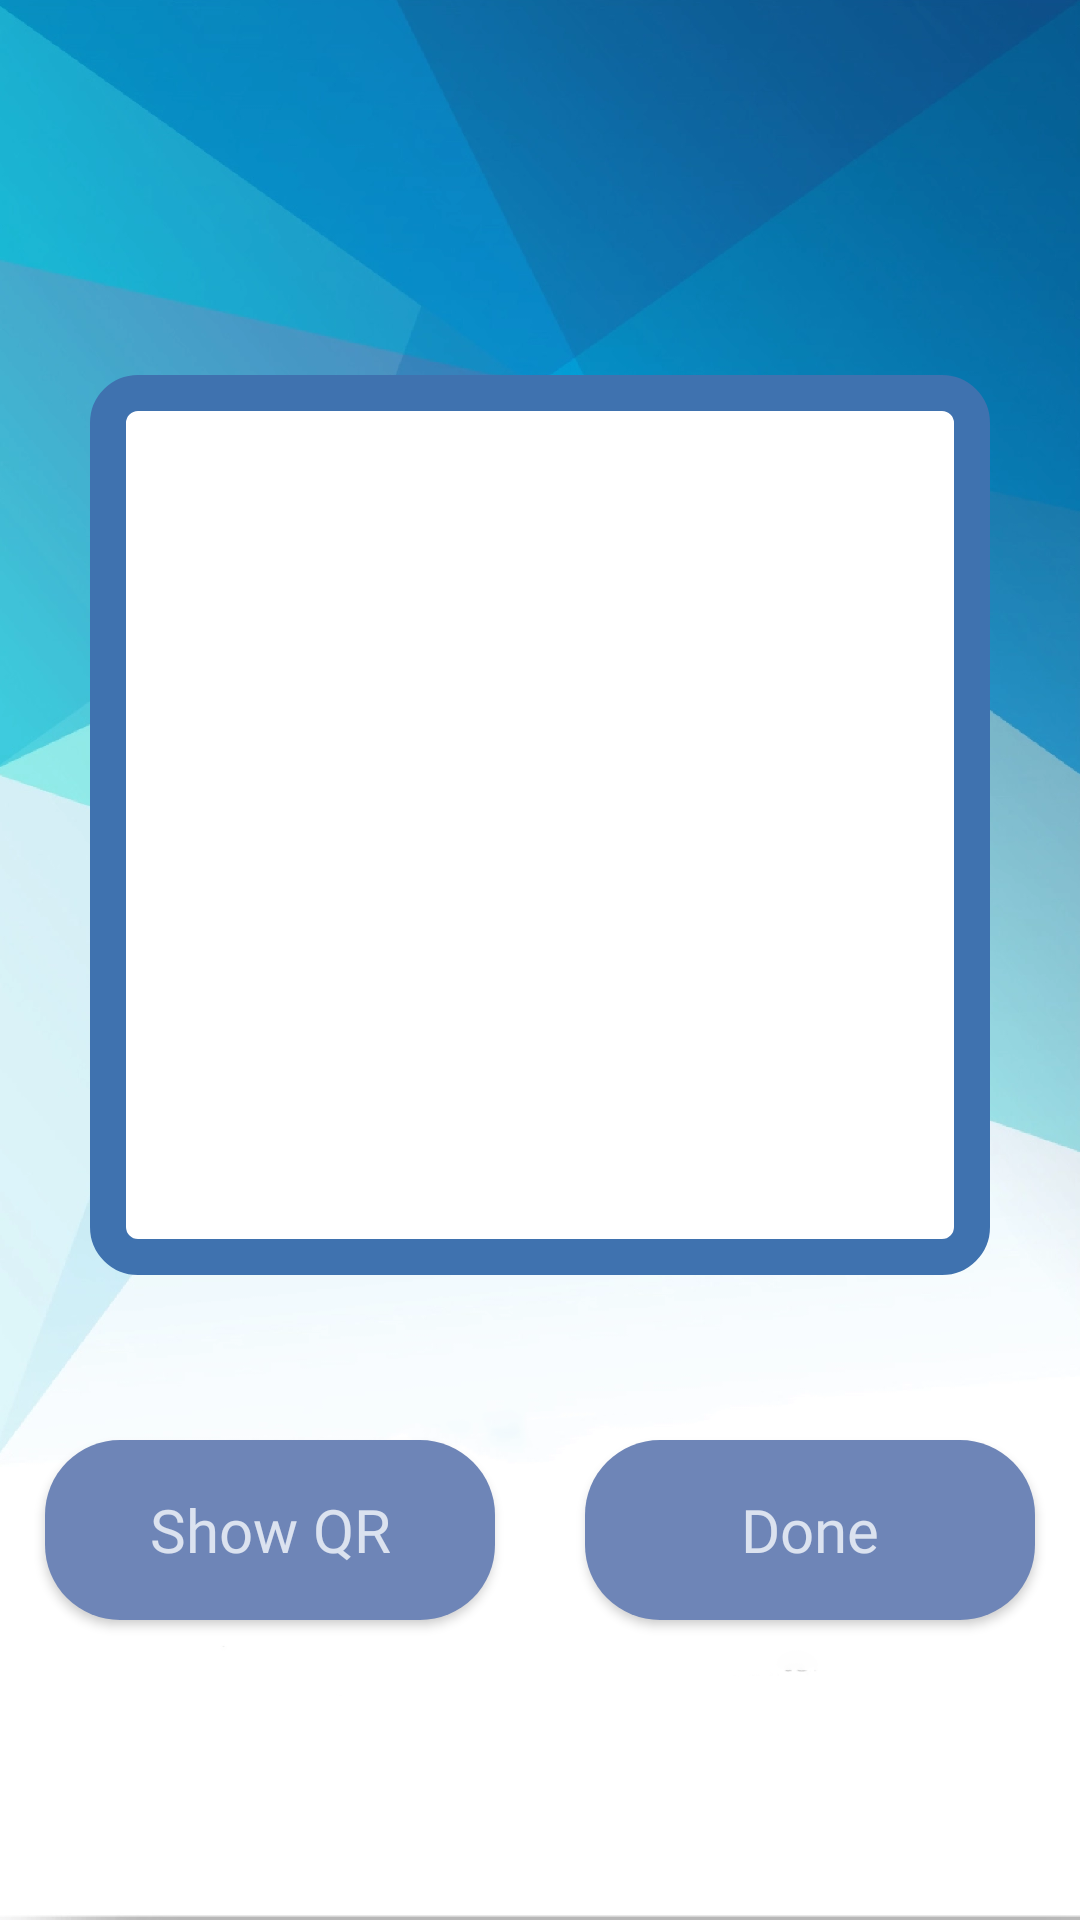

Here is an Android app screen rendered from its layout file. Give the layout XML and the strings, colors and styles it references.
<!-- AndroidManifest.xml: application theme Theme.OnTImeAttendance -->
<!-- res/layout/activity_show_qrcode.xml -->
<?xml version="1.0" encoding="utf-8"?>
<androidx.appcompat.widget.LinearLayoutCompat xmlns:android="http://schemas.android.com/apk/res/android"
    xmlns:app="http://schemas.android.com/apk/res-auto"
    xmlns:tools="http://schemas.android.com/tools"
    android:layout_width="match_parent"
    android:layout_height="match_parent"
    tools:context=".showQRcode"
    android:gravity="center"
    android:orientation="vertical"
    android:background="@drawable/qrbg">

    <ImageView
        android:id="@+id/qrCode"
        android:layout_width="300dp"
        android:layout_height="300dp"
        android:layout_margin="40dp"
        android:padding="12dp"
        android:background="@drawable/border"/>

    <LinearLayout
        android:layout_width="wrap_content"
        android:layout_height="wrap_content"
        >
    <Button
        android:id="@+id/submit"
        android:width="150dp"
        android:height="60dp"
        android:layout_width="wrap_content"
        android:layout_height="wrap_content"
        android:background="@drawable/custombutton2"
        android:textColor="@color/lightGreyBlue"
        android:layout_marginTop="50dp"
        android:textSize="20dp"
        android:text="Show QR"
        android:textAllCaps="false"
        android:layout_margin="15dp"
        android:fontFamily="@font/aileronregular"/>
    <Button
        android:id="@+id/backBtn"
        android:width="150dp"
        android:height="60dp"
        android:layout_width="wrap_content"
        android:layout_height="wrap_content"
        android:background="@drawable/custombutton2"
        android:textColor="@color/lightGreyBlue"
        android:layout_marginTop="50dp"
        android:textSize="20dp"
        android:text="Done"
        android:textAllCaps="false"
        android:layout_margin="15dp"
        android:fontFamily="@font/aileronregular"/>
        />

    </LinearLayout>


</androidx.appcompat.widget.LinearLayoutCompat>
<!-- resources referenced by this layout -->
<resources>
  <color name="lightGreyBlue">#DBE2EF</color>
  <!-- drawable border (drawable) -->
  <?xml version="1.0" encoding="utf-8"?>
  <shape
      xmlns:android="http://schemas.android.com/apk/res/android"
      android:layout_height="match_parent"
      android:layout_width="match_parent">
      <stroke
          android:width="12dp"
          android:color="@color/darkBlue" />
      <corners
          android:radius="10dp"
          />
      <solid android:color="@color/white"/>
  </shape>
  <!-- drawable custombutton2 (drawable-v24) -->
  <?xml version="1.0" encoding="utf-8"?>
  <shape xmlns:android="http://schemas.android.com/apk/res/android">
      <solid android:color="#6E85B7" />
      <corners android:radius="25dp" />
  </shape>
  <!-- drawable qrbg: png bitmap (drawable-v24, 463852 bytes) -->
  <style name="Theme.OnTImeAttendance" parent="Theme.MaterialComponents.DayNight.NoActionBar">
          
          <item name="background">@color/backgroundColorLight</item>
          <item name="colorPrimary">@color/darkBlue</item>
          <item name="colorPrimaryVariant">@color/darkBlue</item>
          <item name="colorOnPrimary">@color/white</item>
          
          <item name="colorSecondary">@color/teal_200</item>
          <item name="colorSecondaryVariant">@color/teal_700</item>
          <item name="colorOnSecondary">@color/darkBlue</item>
      </style>
  <color name="darkBlue">#3F72AF</color>
  <color name="white">#FFFFFFFF</color>
  <color name="backgroundColorLight">#BBE1FA</color>
  <color name="teal_200">#FF03DAC5</color>
  <color name="teal_700">#FF018786</color>
</resources>
